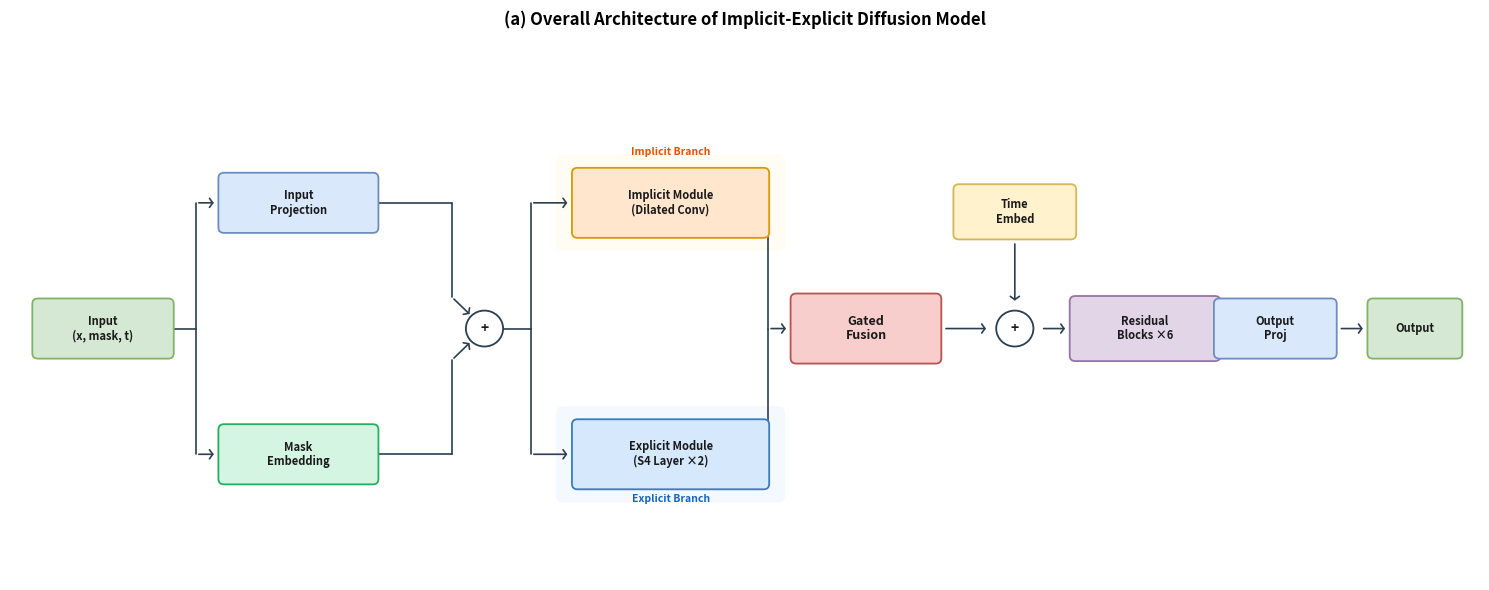

Recreate this plot in Python. (Note: this script raises an exception after producing the figure.)
"""
Architecture diagrams for Implicit-Explicit Diffusion Model paper.
v5: All arrows properly sized, no text-border overlap, Output not clipped.
"""
import matplotlib
matplotlib.use('Agg')
import matplotlib.pyplot as plt
from matplotlib.patches import FancyBboxPatch
import numpy as np

# ── Colors ───────────────────────────────────────────────────
C_IN   = '#D5E8D4'; C_IN_E  = '#82B366'
C_PR   = '#DAE8FC'; C_PR_E  = '#6C8EBF'
C_CV   = '#FFE6CC'; C_CV_E  = '#D79B00'
C_S4   = '#D5E8FC'; C_S4_E  = '#3A7BBF'
C_FU   = '#F8CECC'; C_FU_E  = '#B85450'
C_RE   = '#E1D5E7'; C_RE_E  = '#9673A6'
C_TI   = '#FFF2CC'; C_TI_E  = '#D6B656'
C_MK   = '#D5F5E3'; C_MK_E  = '#27AE60'
C_NM   = '#FFF2CC'; C_NM_E  = '#D6B656'
C_AC   = '#E8F8F5'; C_AC_E  = '#1ABC9C'
C_DR   = '#F2F3F4'; C_DR_E  = '#95A5A6'
C_WH   = '#FFFFFF'; C_BK    = '#2C3E50'
BG_IMP = '#FFF8E1'
BG_EXP = '#E3F2FD'

def B(ax, cx, cy, w, h, t, fc, ec, fs=9, fw='bold', tc='#1a1a1a'):
    ax.add_patch(FancyBboxPatch((cx-w/2,cy-h/2),w,h,
        boxstyle='round,pad=0.06',fc=fc,ec=ec,lw=1.3,zorder=3))
    ax.text(cx,cy,t,ha='center',va='center',fontsize=fs,
            fontweight=fw,color=tc,zorder=4,linespacing=1.15)

def CC(ax, cx, cy, r, t, fc=C_WH, ec=C_BK, fs=10, lw=1.3):
    ax.add_patch(plt.Circle((cx,cy),r,fc=fc,ec=ec,lw=lw,zorder=3))
    ax.text(cx,cy,t,ha='center',va='center',fontsize=fs,
            fontweight='bold',color='#1a1a1a',zorder=4)

def AR(ax, x1,y1,x2,y2, c=C_BK, lw=1.2):
    ax.annotate('',xy=(x2,y2),xytext=(x1,y1),
        arrowprops=dict(arrowstyle='->,head_width=0.25,head_length=0.18',
                        color=c,lw=lw,mutation_scale=13),zorder=2)

def LN(ax, x1,y1,x2,y2, c=C_BK, lw=1.2, ls='-'):
    ax.plot([x1,x2],[y1,y2],color=c,lw=lw,ls=ls,zorder=2,
            solid_capstyle='round')

def SR(ax, x, y, w, h, fc, alpha=0.35):
    ax.add_patch(FancyBboxPatch((x,y),w,h,boxstyle='round,pad=0.08',
                 fc=fc,ec='none',lw=0,alpha=alpha,zorder=0))


# ════════════════════════════════════════════════════════════════
#  Figure 1  –  Overall Architecture  (LEFT → RIGHT)
#  Fixes: all arrows long enough, proper gaps between box edge and arrowhead
# ════════════════════════════════════════════════════════════════
def fig1():
    fig, ax = plt.subplots(figsize=(15, 6))
    ax.set_xlim(-0.3, 15.5)
    ax.set_ylim(-0.5, 5.5)
    ax.axis('off')

    H = 0.55
    yc = 2.3
    yt = 3.7
    yb = 0.9

    # x positions (more spread out for proper arrow lengths)
    x_in   = 0.7
    x_ipr  = 2.8;  x_me = 2.8
    x_add1 = 4.8
    x_imp  = 6.8;  x_exp = 6.8
    x_fu   = 8.9
    x_add2 = 10.5
    x_te   = 10.5
    x_res  = 11.9
    x_op   = 13.3
    x_out  = 14.8

    # Box widths
    w_in = 1.4; w_pr = 1.6; w_br = 2.0; w_fu = 1.5; w_te = 1.2
    w_res = 1.5; w_op = 1.2; w_out = 0.9

    # shaded backgrounds
    SR(ax, x_imp-w_br/2-0.15, yt-H*0.65-0.1, w_br+0.3, H*1.3+0.2, BG_IMP, 0.4)
    SR(ax, x_exp-w_br/2-0.15, yb-H*0.65-0.1, w_br+0.3, H*1.3+0.2, BG_EXP, 0.4)

    # boxes
    B(ax, x_in,  yc,  w_in, H, 'Input\n(x, mask, t)', C_IN, C_IN_E, fs=8)
    B(ax, x_ipr, yt,  w_pr, H, 'Input\nProjection',   C_PR, C_PR_E, fs=8)
    B(ax, x_me,  yb,  w_pr, H, 'Mask\nEmbedding',     C_MK, C_MK_E, fs=8)
    CC(ax, x_add1, yc, 0.20, '+')
    B(ax, x_imp, yt,  w_br, H*1.2, 'Implicit Module\n(Dilated Conv)', C_CV, C_CV_E, fs=8)
    B(ax, x_exp, yb,  w_br, H*1.2, 'Explicit Module\n(S4 Layer ×2)',  C_S4, C_S4_E, fs=8)
    B(ax, x_fu,  yc,  w_fu, H*1.2, 'Gated\nFusion',  C_FU, C_FU_E, fs=9)
    CC(ax, x_add2, yc, 0.20, '+')
    B(ax, x_te,  yc+1.3, w_te, H*0.9, 'Time\nEmbed', C_TI, C_TI_E, fs=8)
    B(ax, x_res, yc,  w_res, H*1.1, 'Residual\nBlocks ×6', C_RE, C_RE_E, fs=8)
    B(ax, x_op,  yc,  w_op, H, 'Output\nProj',       C_PR, C_PR_E, fs=8)
    B(ax, x_out, yc,  w_out, H, 'Output',             C_IN, C_IN_E, fs=8)

    # ── ARROWS (every connection has a proper visible arrow) ──
    G = 0.08  # gap between box edge and arrow start/end for clarity

    # Input → fork (vertical line, then horizontal arrows into boxes)
    fork_x = x_in + w_in/2 + 0.3
    LN(ax, x_in+w_in/2, yc, fork_x, yc)
    LN(ax, fork_x, yc, fork_x, yt)
    AR(ax, fork_x, yt, x_ipr-w_pr/2-G, yt)          # → Input Proj
    LN(ax, fork_x, yc, fork_x, yb)
    AR(ax, fork_x, yb, x_me-w_pr/2-G, yb)            # → Mask Embed

    # Input Proj → (+)
    LN(ax, x_ipr+w_pr/2, yt, x_add1-0.35, yt)
    LN(ax, x_add1-0.35, yt, x_add1-0.35, yc+0.35)
    AR(ax, x_add1-0.35, yc+0.35, x_add1-0.14, yc+0.14)
    # Mask Embed → (+)
    LN(ax, x_me+w_pr/2, yb, x_add1-0.35, yb)
    LN(ax, x_add1-0.35, yb, x_add1-0.35, yc-0.35)
    AR(ax, x_add1-0.35, yc-0.35, x_add1-0.14, yc-0.14)

    # (+) → split to branches
    split_x = x_add1 + 0.20 + 0.30
    LN(ax, x_add1+0.20, yc, split_x, yc)
    LN(ax, split_x, yc, split_x, yt)
    AR(ax, split_x, yt, x_imp-w_br/2-G, yt)           # → Implicit
    LN(ax, split_x, yc, split_x, yb)
    AR(ax, split_x, yb, x_exp-w_br/2-G, yb)           # → Explicit

    # Branches → Gated Fusion
    merge_x = x_fu - w_fu/2 - 0.30
    LN(ax, x_imp+w_br/2, yt, merge_x, yt)
    LN(ax, merge_x, yt, merge_x, yc)
    AR(ax, merge_x, yc, x_fu-w_fu/2-G, yc)            # → Fusion
    LN(ax, x_exp+w_br/2, yb, merge_x, yb)
    LN(ax, merge_x, yb, merge_x, yc)

    # Fusion → (+time)
    AR(ax, x_fu+w_fu/2+G, yc, x_add2-0.20-G, yc)
    # Time Embed → (+time)
    AR(ax, x_te, yc+1.3-H*0.9/2-G, x_add2, yc+0.20+G)
    # (+time) → Residual
    AR(ax, x_add2+0.20+G, yc, x_res-w_res/2-G, yc)
    # Residual → Output Proj
    AR(ax, x_res+w_res/2+G, yc, x_op-w_op/2-G, yc)
    # Output Proj → Output
    AR(ax, x_op+w_op/2+G, yc, x_out-w_out/2-G, yc)

    # labels (clearly in empty space)
    ax.text(x_imp, yt+H*1.2/2+0.2, 'Implicit Branch', ha='center',
            fontsize=7.5, color='#E65100', fontstyle='italic', fontweight='bold')
    ax.text(x_exp, yb-H*1.2/2-0.2, 'Explicit Branch', ha='center',
            fontsize=7.5, color='#1565C0', fontstyle='italic', fontweight='bold')

    ax.set_title('(a) Overall Architecture of Implicit-Explicit Diffusion Model',
                 fontsize=12, fontweight='bold', pad=12)
    fig.tight_layout()
    for ext in ('png','pdf'):
        fig.savefig(f'/home/<user>/sssdtcn/Figures4paper/fig1_overall_architecture.{ext}',
                    dpi=300, bbox_inches='tight', facecolor='white')
    plt.close(fig)
    print('  Fig 1 done')


# ════════════════════════════════════════════════════════════════
#  Figure 2  –  Implicit Module
#  Fixes: wider gaps for internal arrows, Output fully visible, more spacing
# ════════════════════════════════════════════════════════════════
def fig2():
    fig, ax = plt.subplots(figsize=(16, 5.5))
    ax.set_xlim(-0.3, 16.0)
    ax.set_ylim(-1.2, 4.8)
    ax.axis('off')

    H = 0.45
    yc = 2.0
    y_conv = yc + 0.70
    y_gelu = yc
    y_drop = yc - 0.70
    y_plus = y_drop - 0.45
    y_route = y_plus - 0.30
    G = 0.06  # gap

    x_in = 0.5; x_li = 2.0
    conv_step = 1.75
    x_c0 = 3.9
    dilations = [1, 2, 4, 8, 16, 32]
    x_convs = [x_c0 + i * conv_step for i in range(6)]
    x_lo = x_convs[-1] + conv_step + 0.2
    x_out = x_lo + 1.6
    bw = 1.2

    # shaded background
    SR(ax, x_c0-bw/2-0.2, y_plus-0.35,
       x_convs[-1]-x_c0+bw+0.4, y_conv-y_plus+0.48/2+0.65, BG_IMP, 0.35)

    # Input / Linear
    B(ax, x_in, yc, 1.0, H, 'Input', C_IN, C_IN_E, fs=9)
    B(ax, x_li, yc, 1.2, H, 'Linear\n(D→H)', C_PR, C_PR_E, fs=8)
    AR(ax, x_in+1.0/2+G, yc, x_li-1.2/2-G, yc)

    # Conv blocks
    for i, (xc, d) in enumerate(zip(x_convs, dilations)):
        B(ax, xc, y_conv, bw, 0.50, f'Conv d={d}', C_CV, C_CV_E, fs=7.5)
        B(ax, xc, y_gelu, bw, 0.40, 'GELU', C_AC, C_AC_E, fs=7, fw='normal')
        B(ax, xc, y_drop, bw, 0.40, 'Dropout', C_DR, C_DR_E, fs=7, fw='normal')

        # Internal arrows with proper gap
        AR(ax, xc, y_conv-0.50/2-G, xc, y_gelu+0.40/2+G)
        AR(ax, xc, y_gelu-0.40/2-G, xc, y_drop+0.40/2+G)

        # (+) circle
        CC(ax, xc, y_plus, 0.13, '+', fs=7)
        AR(ax, xc, y_drop-0.40/2-G, xc, y_plus+0.13+G)

        # Residual bypass right side
        rx = xc + bw/2 + 0.15
        rt = y_conv + 0.50/2 + 0.04
        LN(ax, xc+bw/2, rt, rx, rt, c='#95a5a6', lw=0.9)
        LN(ax, rx, rt, rx, y_plus, c='#95a5a6', lw=0.9)
        AR(ax, rx, y_plus, xc+0.13+G, y_plus, c='#95a5a6', lw=0.9)

        # alpha label
        ax.text(xc, y_conv+0.50/2+0.15, f'α{chr(8321+i)}',
                fontsize=7, color='#c0392c', ha='center', fontstyle='italic')

    # ── Inter-block connections ──
    # Linear → first block
    LN(ax, x_li+1.2/2, yc, x_convs[0]-bw/2-0.15, yc)
    LN(ax, x_convs[0]-bw/2-0.15, yc, x_convs[0]-bw/2-0.15, y_conv)
    AR(ax, x_convs[0]-bw/2-0.15, y_conv, x_convs[0]-bw/2-G, y_conv)

    # Between blocks
    for i in range(5):
        xf = x_convs[i]; xt = x_convs[i+1]
        LN(ax, xf, y_plus-0.13, xf, y_route)
        LN(ax, xf, y_route, xt-bw/2-0.15, y_route)
        LN(ax, xt-bw/2-0.15, y_route, xt-bw/2-0.15, y_conv)
        AR(ax, xt-bw/2-0.15, y_conv, xt-bw/2-G, y_conv)

    # Last block → Linear Out
    xl = x_convs[-1]
    LN(ax, xl, y_plus-0.13, xl, y_route)
    LN(ax, xl, y_route, x_lo-1.2/2-0.15, y_route)
    LN(ax, x_lo-1.2/2-0.15, y_route, x_lo-1.2/2-0.15, yc)
    AR(ax, x_lo-1.2/2-0.15, yc, x_lo-1.2/2-G, yc)

    # Linear Out / Output
    B(ax, x_lo, yc, 1.2, H, 'Linear\n(H→H)', C_PR, C_PR_E, fs=8)
    B(ax, x_out, yc, 1.0, H, 'Output', C_IN, C_IN_E, fs=9)
    AR(ax, x_lo+1.2/2+G, yc, x_out-1.0/2-G, yc)

    # Global skip
    skip_y = y_route - 0.45
    LN(ax, x_li, yc-H/2, x_li, skip_y, c='#3498db', lw=1.0, ls='--')
    LN(ax, x_li, skip_y, x_lo, skip_y, c='#3498db', lw=1.0, ls='--')
    LN(ax, x_lo, skip_y, x_lo, yc-H/2, c='#3498db', lw=1.0, ls='--')

    ax.text((x_li+x_lo)/2, skip_y-0.18, 'Global Residual Connection',
            ha='center', fontsize=7.5, color='#3498db', fontstyle='italic')

    # Title
    ax.text((x_convs[0]+x_convs[-1])/2, y_conv+0.50/2+0.42,
            'Multi-scale Dilated Causal Convolution (d = 1, 2, 4, 8, 16, 32)',
            ha='center', fontsize=8.5, color='#E65100', fontweight='bold')

    # Formula
    ax.text((x_convs[0]+x_convs[-1])/2, skip_y-0.5,
            r'$h_i = \alpha_i \cdot f_i(h_{i-1}) + (1-\alpha_i) \cdot h_{i-1}$',
            ha='center', fontsize=9, color='#2c3e50',
            bbox=dict(boxstyle='round,pad=0.2', fc='#fafafa', ec='#bdc3c7', lw=0.7))

    ax.set_title('(b) Implicit Module: Multi-scale Dilated Causal Convolution',
                 fontsize=12, fontweight='bold', pad=10)
    fig.tight_layout()
    for ext in ('png','pdf'):
        fig.savefig(f'/home/<user>/sssdtcn/Figures4paper/fig2_implicit_module.{ext}',
                    dpi=300, bbox_inches='tight', facecolor='white')
    plt.close(fig)
    print('  Fig 2 done')


# ════════════════════════════════════════════════════════════════
#  Figure 3  –  Explicit Module
#  Fixes: "1"/"2" labels NOT overlapping boxes, remove meaningless dashed
#         lines, "S4 Block" label NOT overlapping border, proper arrows
# ════════════════════════════════════════════════════════════════
def fig3():
    fig, ax = plt.subplots(figsize=(12, 6))
    ax.set_xlim(-0.5, 12.5)
    ax.set_ylim(-1.0, 5.8)
    ax.axis('off')

    H = 0.50
    G = 0.06

    # ── LEFT PANEL ──
    yc_l = 2.5
    x_lin = 0.6; x_s41 = 2.5; x_add1 = 3.9; x_s42 = 5.3; x_lout = 7.0

    SR(ax, x_s41-0.75, yc_l-1.15, x_s42-x_s41+1.5, 2.3, BG_EXP, 0.35)

    B(ax, x_lin, yc_l, 1.0, H, 'Input', C_IN, C_IN_E, fs=9)

    # S4 Block 1
    s4h = H*2.0
    B(ax, x_s41, yc_l, 1.2, s4h, 'S4\nBlock 1', C_S4, C_S4_E, fs=9)

    CC(ax, x_add1, yc_l, 0.16, '+', fs=8)

    # S4 Block 2
    B(ax, x_s42, yc_l, 1.2, s4h, 'S4\nBlock 2', C_S4, C_S4_E, fs=9)

    B(ax, x_lout, yc_l, 1.2, H, 'Output', C_IN, C_IN_E, fs=9)

    # Arrows (left → right, proper gaps)
    AR(ax, x_lin+1.0/2+G, yc_l, x_s41-1.2/2-G, yc_l)
    AR(ax, x_s41+1.2/2+G, yc_l, x_add1-0.16-G, yc_l)
    AR(ax, x_add1+0.16+G, yc_l, x_s42-1.2/2-G, yc_l)
    AR(ax, x_s42+1.2/2+G, yc_l, x_lout-1.2/2-G, yc_l)

    # Skip from Input to (+) below
    skip_y_l = yc_l - 1.4
    LN(ax, x_lin, yc_l-H/2, x_lin, skip_y_l, c='#3498db', lw=1.0)
    LN(ax, x_lin, skip_y_l, x_add1, skip_y_l, c='#3498db', lw=1.0)
    AR(ax, x_add1, skip_y_l, x_add1, yc_l-0.16-G, c='#3498db', lw=1.0)
    ax.text((x_lin+x_add1)/2, skip_y_l-0.18, 'skip',
            ha='center', fontsize=7, color='#3498db', fontstyle='italic')

    # Module label ABOVE the shaded region (no overlap)
    ax.text((x_s41+x_s42)/2, yc_l+s4h/2+0.25,
            'Explicit Information Extraction Module',
            ha='center', fontsize=9, color='#1565C0', fontweight='bold')

    # ── RIGHT PANEL: S4 Block detail (bottom → top) ──
    rx = 10.2; rw = 2.0

    ry_s4   = 0.3
    ry_gelu = 1.25
    ry_drop = 2.1
    ry_add  = 3.0
    ry_ln   = 3.9

    # Border box (sized precisely, label below with gap)
    bdr_x = rx - rw/2 - 0.3
    bdr_y = ry_s4 - H/2 - 0.25
    bdr_w = rw + 0.6
    bdr_h = ry_ln - ry_s4 + H + 0.5
    SR(ax, bdr_x, bdr_y, bdr_w, bdr_h, '#FFF8E1', 0.5)
    ax.add_patch(FancyBboxPatch((bdr_x, bdr_y), bdr_w, bdr_h,
                 boxstyle='round,pad=0.08', fc='none', ec='#D6B656',
                 lw=1.0, zorder=1))

    B(ax, rx, ry_s4,   rw,     H,     'S4 Layer',  C_S4, C_S4_E, fs=9)
    B(ax, rx, ry_gelu, rw*0.7, H*0.8, 'GELU',      C_AC, C_AC_E, fs=8, fw='normal')
    B(ax, rx, ry_drop, rw*0.8, H*0.8, 'Dropout',    C_DR, C_DR_E, fs=8, fw='normal')
    CC(ax, rx, ry_add, 0.15, '+', fs=8)
    B(ax, rx, ry_ln,   rw,     H,     'LayerNorm',  C_NM, C_NM_E, fs=9)

    # Arrows (bottom → top, proper gaps)
    AR(ax, rx, ry_s4+H/2+G,       rx, ry_gelu-H*0.8/2-G)
    AR(ax, rx, ry_gelu+H*0.8/2+G, rx, ry_drop-H*0.8/2-G)
    AR(ax, rx, ry_drop+H*0.8/2+G, rx, ry_add-0.15-G)
    AR(ax, rx, ry_add+0.15+G,     rx, ry_ln-H/2-G)

    # Skip on RIGHT side
    skx = rx + rw/2 + 0.5
    LN(ax, rx+rw/2, ry_s4, skx, ry_s4, c='#2c3e50', lw=1.0)
    LN(ax, skx, ry_s4, skx, ry_add, c='#2c3e50', lw=1.0)
    AR(ax, skx, ry_add, rx+0.15+G, ry_add, c='#2c3e50', lw=1.0)
    ax.text(skx+0.15, (ry_s4+ry_add)/2, 'Skip', fontsize=8.5,
            color='#2c3e50', rotation=90, va='center', ha='left', fontweight='bold')

    # "S4 Block" label clearly BELOW the border (with proper gap)
    ax.text(rx, bdr_y-0.2, 'S4 Block', ha='center', fontsize=10,
            color='#D6B656', fontweight='bold')

    # SSM equation
    ax.text(5.5, -0.7,
            r'$\mathbf{s}_{t+1} = \bar{A}\,\mathbf{s}_t + \bar{B}\,\mathbf{x}_t'
            r',\quad \mathbf{y}_t = C\,\mathbf{s}_t + D\,\mathbf{x}_t$',
            ha='center', fontsize=9.5, color='#2c3e50',
            bbox=dict(boxstyle='round,pad=0.2', fc='#fafafa', ec='#bdc3c7', lw=0.7))

    ax.set_title('(c) Explicit Module: Structured State Space (S4) Layer',
                 fontsize=12, fontweight='bold', pad=10)
    fig.tight_layout()
    for ext in ('png','pdf'):
        fig.savefig(f'/home/<user>/sssdtcn/Figures4paper/fig3_explicit_module.{ext}',
                    dpi=300, bbox_inches='tight', facecolor='white')
    plt.close(fig)
    print('  Fig 3 done')


if __name__ == '__main__':
    print('Generating v5 figures (fixed arrows, labels, sizing)...')
    fig1(); fig2(); fig3()
    print('Done – all saved to Figures4paper/')
